Run: headless pygame with SDL's dummy video driver; simulated clock (each Clock.tick advances the game by its frame time, no real sleeping); random seed 0; keys injected as events and as key.get_pressed() state; no mouse input.
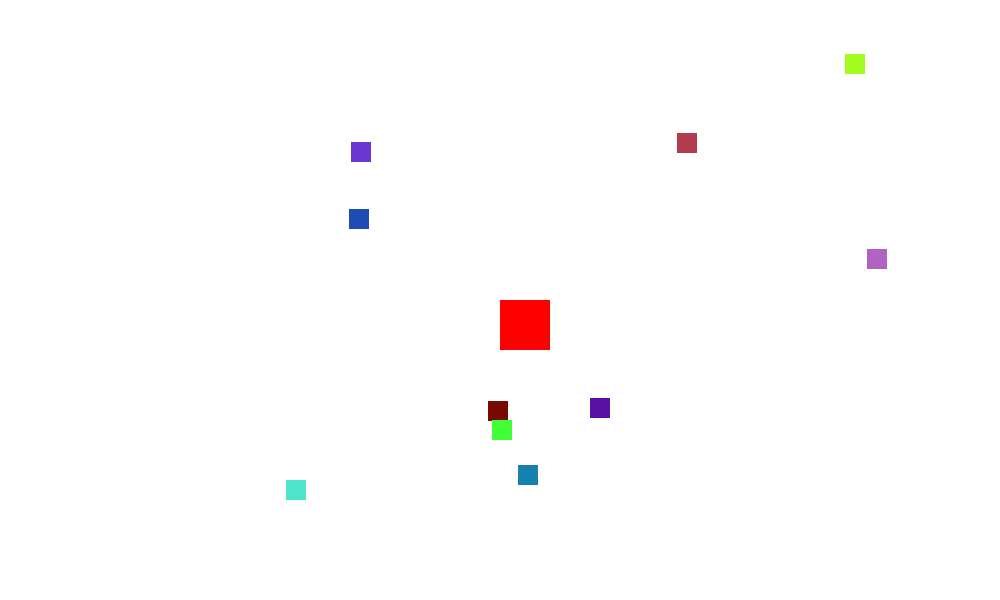
Frame 1 of 4 · flips 1–60 · no input
Frame 2 of 4 · flips 61–180 · tapped SPACE, RETURN · held RIGHT (→), D · screen unchanged from frame 1, image omitted
Frame 3 of 4 · flips 181–300 · held DOWN (↓), S · screen unchanged from frame 2, image omitted
Frame 4 of 4 · flips 301–420 · held LEFT (←), A, UP (↑), W · screen unchanged from frame 3, image omitted

The pygame program that drew these frames:

import pygame
import  random
WIDTH = 1000
HEIGHT = 600
class Player:
    def __init__(self, x, y, size, color, speed,name ):
        self.hitbox = pygame.Rect(x, y, size, size)
        self.color = color
        self.speed = speed
        self.name = name
        self.x = x
        self.y = y
    def draw(self, window):
        pygame.draw.rect(window, self.color, self.hitbox)

    def update(self):
        keys = pygame.key.get_pressed()
        if keys[pygame.K_d]:
            self.x += self.speed


class Food:
    def __init__(self, size, x, y, color):
        self.hitbox = pygame.Rect(x, y, size, size)
        self.color = color
        self.x = x
        self.y = y
    def draw(self, window):
        pygame.draw.rect(window, self.color, self.hitbox)
pygame.init()

window = pygame.display.set_mode([WIDTH, HEIGHT])

clock = pygame.time.Clock()
foods = [ ]
for i in range(300):
    food = Food(20,
                 random.randint(-2000, 2000),
                 random.randint(-2000, 2000),
                 [random.randint(0, 255),random.randint(0, 255),random.randint(0, 255)])
    foods.append(food)
andriy = Player(WIDTH/2, HEIGHT/2, 50, [255, 0, 0], 3, "любомир")
while 1==1:
    for event in pygame.event.get():
        if event.type == pygame.QUIT:
            pygame.quit()
            exit()
    window.fill([255, 255, 255])
    andriy.draw(window)
    andriy.update()

    for food in foods:
        food.draw(window)
        
    pygame.display.flip()

    clock.tick(60)
